Labelled photos from "plantvillage", an image-classification folder in SnaetWarre/Research_Project_Rust_Semi-Supervised_Learning. The possible labels are: apple apple scab, apple black rot, apple cedar apple rust, cherry including sour healthy, corn (maize) cercospora leaf spot gray leaf spot, corn maize northern leaf blight, grape healthy, peach healthy, pepper bell bacterial spot, potato healthy, raspberry healthy, strawberry healthy, tomato leaf mold, tomato mosaic virus.

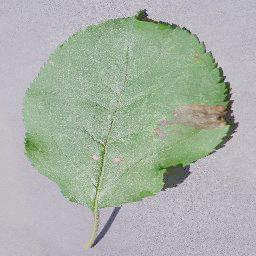
Label: apple black rot

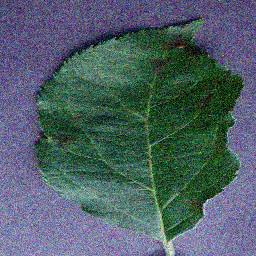
Label: apple apple scab

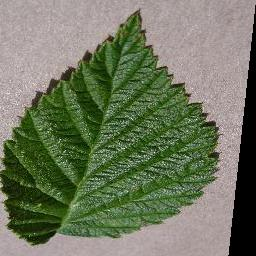
Label: raspberry healthy

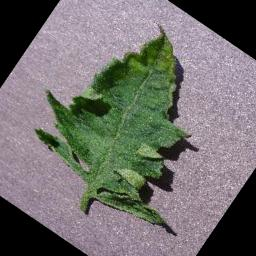
Label: tomato mosaic virus

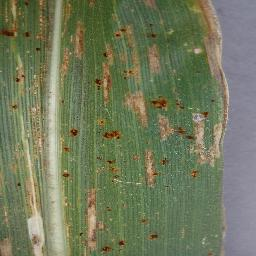
Label: corn (maize) cercospora leaf spot gray leaf spot

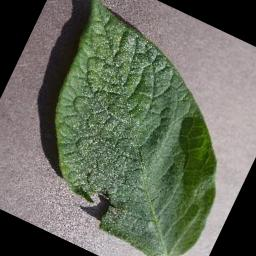
Label: potato healthy
